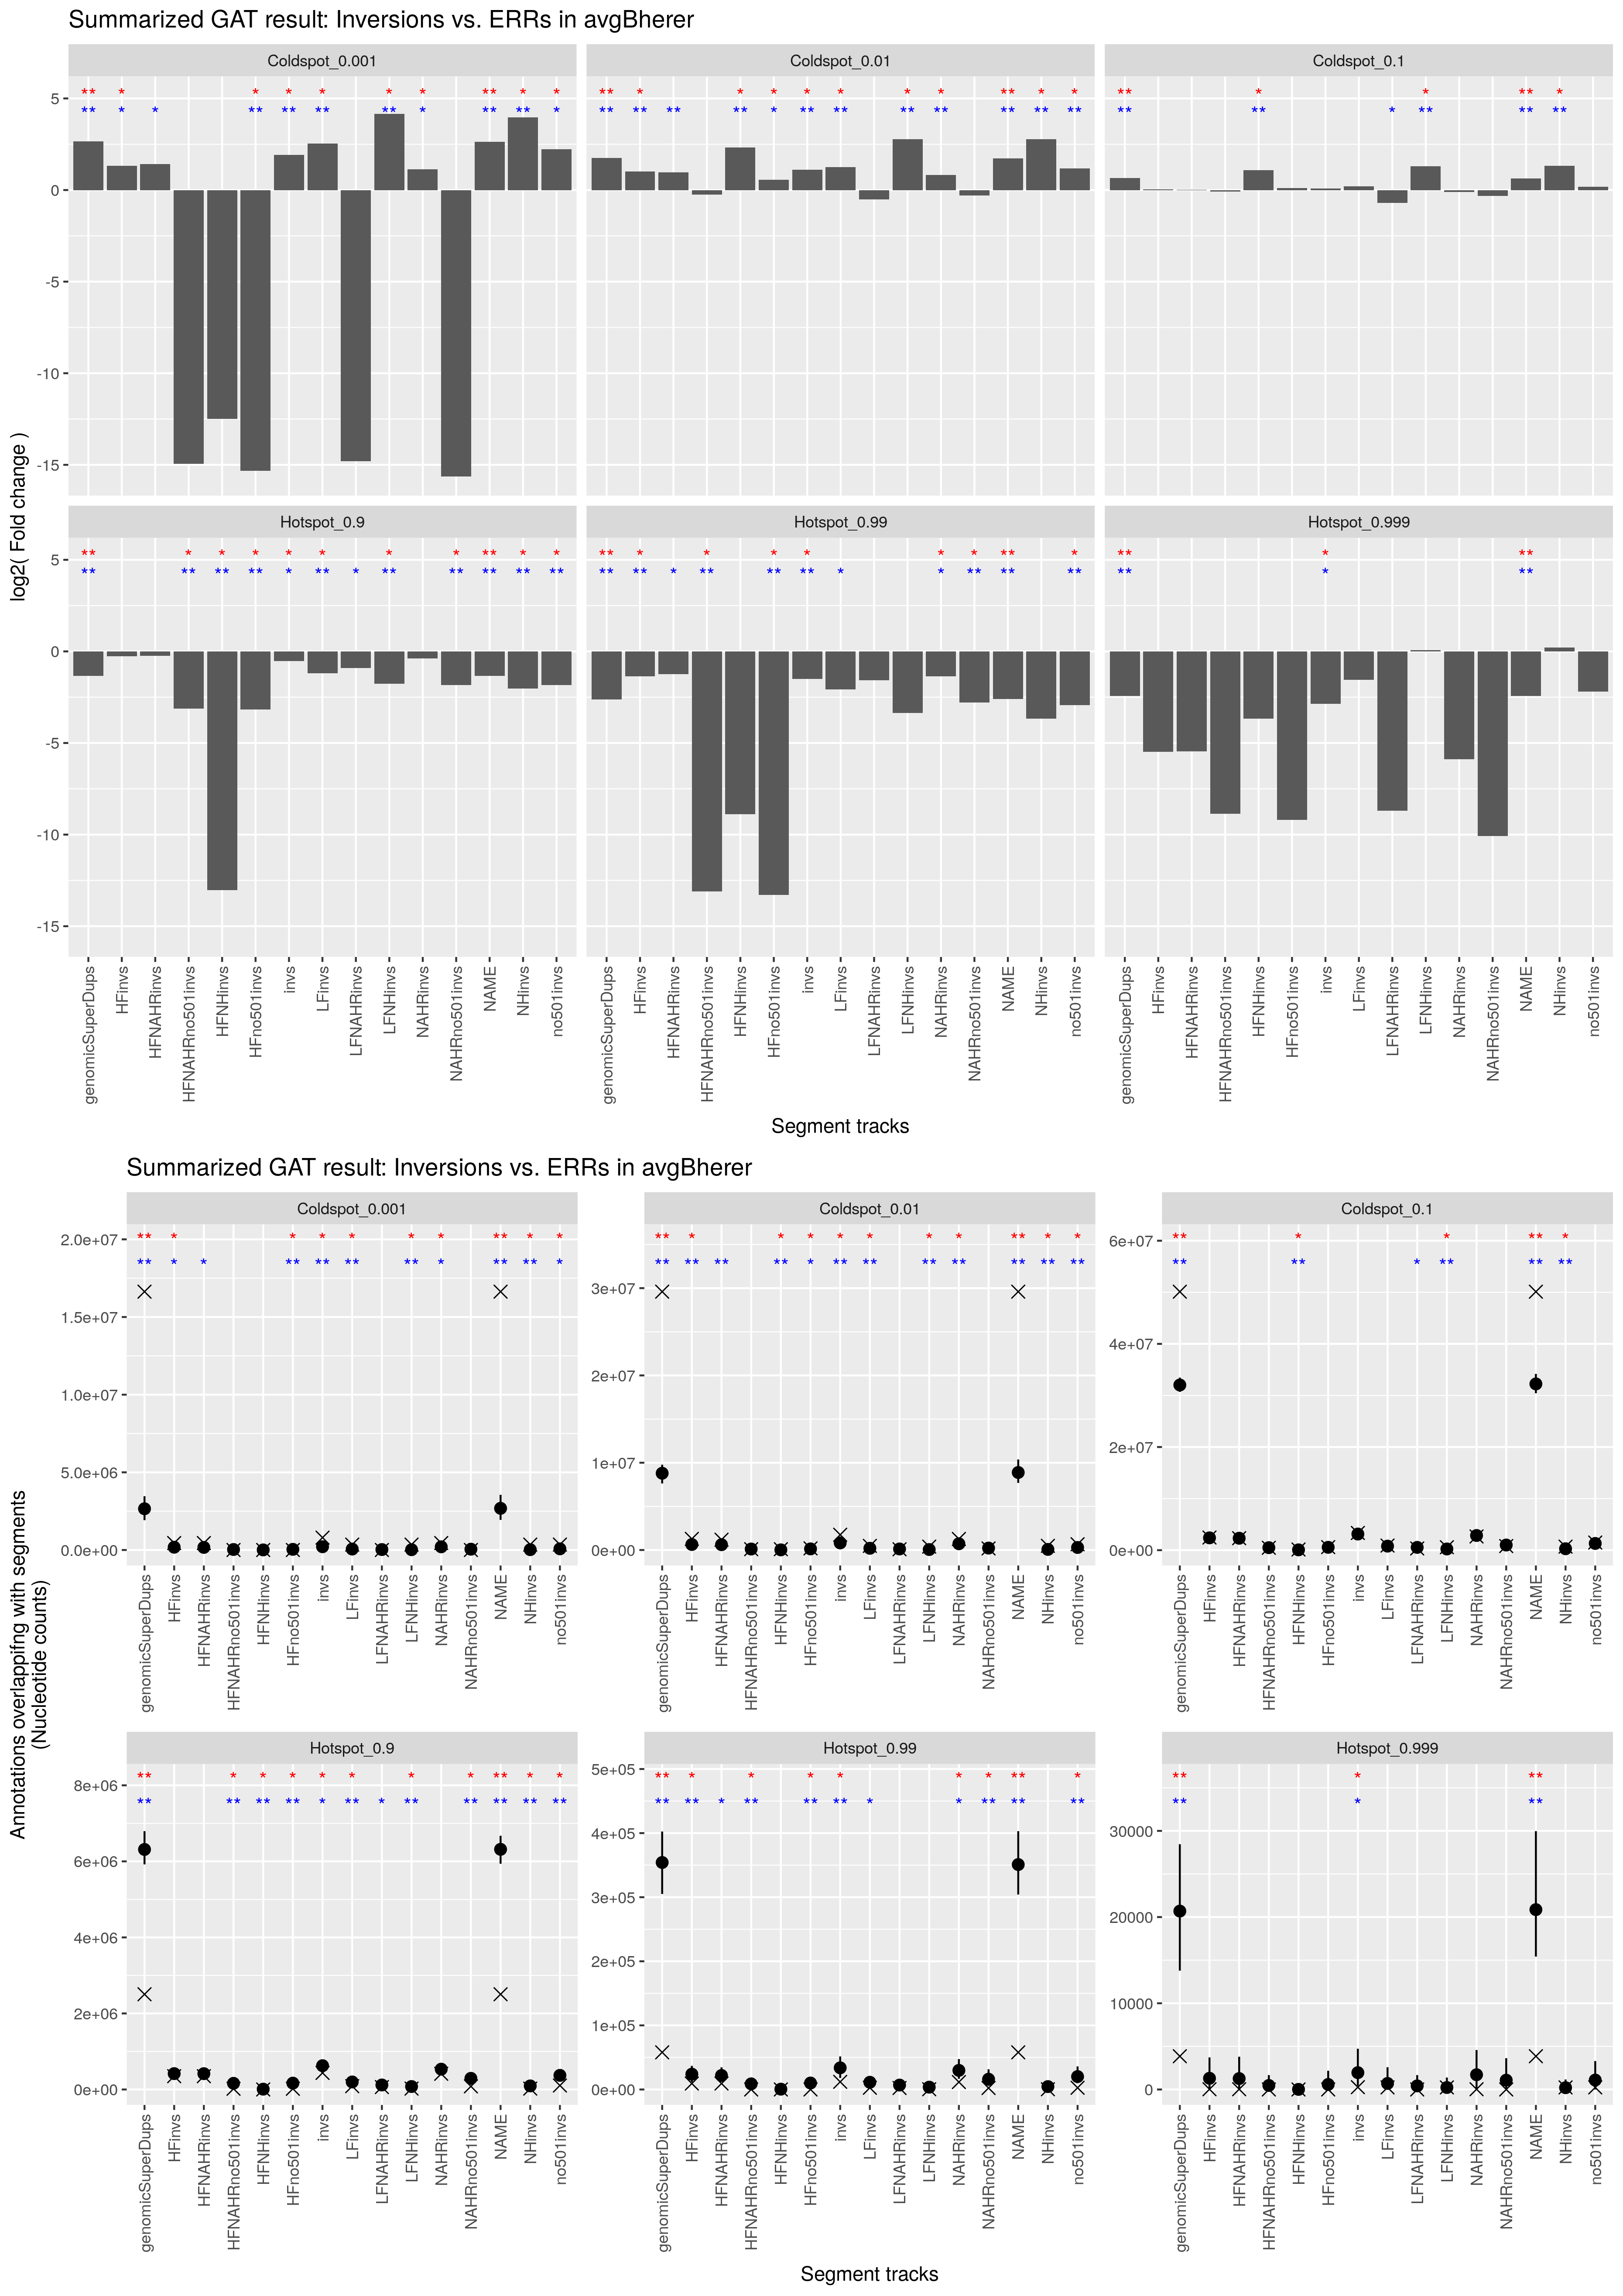

Source data for this figure (header and first rows):
track	annotation	observed	expected	CI95low	CI95high	stddev	fold	l2fold	pvalue	qvalue	track_nsegments	track_size	track_density	annotation_nsegments	annotation_size	annotation_density	overlap_nsegments	overlap_size	overlap_density	percent_overlap_nsegments_track	percent_overlap_size_track	percent_overlap_nsegments_annotation	percent_overlap_size_annotation
genomicSuperDups	Hotspot_0.99	57947	354163	305008	402446	31833	0.1636	-2.612	1.0000e-02	1.0000e-02	6984	120033000	4.4819e+00	8338	7648169	2.8557e-01	55	57947	2.1637e-03	0.7875	0.0483	0.6596	0.7577
genomicSuperDups	Hotspot_0.999	3856	20692	13788	28454	4338	0.1864	-2.424	1.0000e-02	1.0000e-02	6984	120033000	4.4819e+00	834	469549	1.7532e-02	5	3856	1.4398e-04	0.0716	0.0032	0.5995	0.8212
genomicSuperDups	Hotspot_0.9	2504317	6312943	5920861	6794611	252770	0.3967	-1.334	1.0000e-02	1.0000e-02	6984	120033000	4.4819e+00	83376	135028905	5.0418e+00	1027	2504317	9.3508e-02	14.71	2.086	1.232	1.855
genomicSuperDups	Coldspot_0.1	50118560	32025867	30692126	33452809	885721	1.565	0.6461	1.0000e-02	1.0000e-02	6984	120033000	4.4819e+00	83358	770018278	2.8751e+01	3279	50118560	1.8714e+00	46.95	41.75	3.934	6.509
genomicSuperDups	Coldspot_0.01	29597607	8794178	7624420	9778670	721939	3.366	1.751	1.0000e-02	1.0000e-02	6984	120033000	4.4819e+00	8321	204658289	7.6416e+00	902	29597607	1.1051e+00	12.92	24.66	10.84	14.46
genomicSuperDups	Coldspot_0.001	16632708	2654369	1917707	3462408	492518	6.266	2.648	1.0000e-02	1.0000e-02	6984	120033000	4.4819e+00	817	55726189	2.0807e+00	303	16632708	6.2104e-01	4.338	13.86	37.09	29.85
HFinvs	Hotspot_0.999	28	1299	0.0000	3719	1127	0.0223	-5.487	1.3000e-01	1.5600e-01	46	8344198	3.1156e-01	834	469549	1.7532e-02	1	28	1.0455e-06	2.174	0.0003	0.1199	0.0060
HFinvs	Hotspot_0.99	9261	23897	11566	36807	7240	0.3876	-1.367	1.0000e-02	3.0000e-02	46	8344198	3.1156e-01	8338	7648169	2.8557e-01	15	9261	3.4579e-04	32.61	0.1110	0.1799	0.1211
HFinvs	Hotspot_0.9	349366	417046	338360	512908	53607	0.8377	-0.2555	9.0000e-02	1.3500e-01	46	8344198	3.1156e-01	83376	135028905	5.0418e+00	193	349366	1.3045e-02	419.6	4.187	0.2315	0.2587
HFinvs	Coldspot_0.1	2451925	2388607	2041130	2769976	223612	1.026	0.0377	4.3000e-01	4.3000e-01	46	8344198	3.1156e-01	83358	770018278	2.8751e+01	140	2451925	9.1551e-02	304.3	29.38	0.1680	0.3184
HFinvs	Coldspot_0.01	1275540	631353	362983	875815	165737	2.02	1.015	1.0000e-02	3.0000e-02	46	8344198	3.1156e-01	8321	204658289	7.6416e+00	8	1275540	4.7627e-02	17.39	15.29	0.0961	0.6233
HFinvs	Coldspot_0.001	447609	178167	34923	395482	109259	2.512	1.329	2.0000e-02	4.0000e-02	46	8344198	3.1156e-01	817	55726189	2.0807e+00	1	447609	1.6713e-02	2.174	5.364	0.1224	0.8032
HFNAHRinvs	Hotspot_0.999	28	1266	0.0000	3799	1248	0.0229	-5.449	1.3000e-01	1.5600e-01	19	8162649	3.0478e-01	834	469549	1.7532e-02	1	28	1.0455e-06	5.263	0.0003	0.1199	0.0060
HFNAHRinvs	Hotspot_0.99	9261	21817	12719	34489	7006	0.4245	-1.236	3.0000e-02	6.0000e-02	19	8162649	3.0478e-01	8338	7648169	2.8557e-01	15	9261	3.4579e-04	78.95	0.1135	0.1799	0.1211
HFNAHRinvs	Hotspot_0.9	349366	415902	324331	505647	55872	0.8400	-0.2515	1.0000e-01	1.5000e-01	19	8162649	3.0478e-01	83376	135028905	5.0418e+00	193	349366	1.3045e-02	1016	4.28	0.2315	0.2587
HFNAHRinvs	Coldspot_0.1	2321862	2311726	1969145	2732006	238158	1.004	0.0063	4.5000e-01	4.5000e-01	19	8162649	3.0478e-01	83358	770018278	2.8751e+01	129	2321862	8.6695e-02	678.9	28.45	0.1548	0.3015
HFNAHRinvs	Coldspot_0.01	1182308	609499	330552	1000247	192840	1.94	0.9559	1.0000e-02	6.0000e-02	19	8162649	3.0478e-01	8321	204658289	7.6416e+00	7	1182308	4.4146e-02	36.84	14.48	0.0841	0.5777
HFNAHRinvs	Coldspot_0.001	447609	166332	20744	428189	115299	2.691	1.428	3.0000e-02	6.0000e-02	19	8162649	3.0478e-01	817	55726189	2.0807e+00	1	447609	1.6713e-02	5.263	5.484	0.1224	0.8032
HFNAHRno501invs	Coldspot_0.001	0	31277	0.0000	85917	25262	0.0000	-14.93	1.1000e-01	2.2000e-01	18	2511540	9.3777e-02	817	55726189	2.0807e+00	0	0	0.0000e+00	0.0000	0.0000	0.0000	0.0000
HFNAHRno501invs	Hotspot_0.99	0	8764	2666	17472	4603	0.0001	-13.1	1.0000e-02	3.0000e-02	18	2511540	9.3777e-02	8338	7648169	2.8557e-01	0	0	0.0000e+00	0.0000	0.0000	0.0000	0.0000
HFNAHRno501invs	Hotspot_0.999	0	464.9	0.0000	1669	692.4	0.0021	-8.864	4.8000e-01	4.8000e-01	18	2511540	9.3777e-02	834	469549	1.7532e-02	0	0	0.0000e+00	0.0000	0.0000	0.0000	0.0000
HFNAHRno501invs	Hotspot_0.9	18469	161825	113939	221286	31298	0.1141	-3.131	1.0000e-02	3.0000e-02	18	2511540	9.3777e-02	83376	135028905	5.0418e+00	6	18469	6.8961e-04	33.33	0.7354	0.0072	0.0137
HFNAHRno501invs	Coldspot_0.01	95185	113766	46299	208132	44049	0.8367	-0.2573	4.0000e-01	4.8000e-01	18	2511540	9.3777e-02	8321	204658289	7.6416e+00	2	95185	3.5541e-03	11.11	3.79	0.0240	0.0465
HFNAHRno501invs	Coldspot_0.1	462521	485948	360273	625290	74961	0.9518	-0.0713	3.6000e-01	4.8000e-01	18	2511540	9.3777e-02	83358	770018278	2.8751e+01	17	462521	1.7270e-02	94.44	18.42	0.0204	0.0601
HFNHinvs	Hotspot_0.9	0	8370	2301	17811	4997	0.0001	-13.03	1.0000e-02	2.0000e-02	27	181549	6.7788e-03	83376	135028905	5.0418e+00	0	0	0.0000e+00	0.0000	0.0000	0.0000	0.0000
HFNHinvs	Coldspot_0.001	0	5723	0.0000	21829	6615	0.0002	-12.48	1.6000e-01	2.4000e-01	27	181549	6.7788e-03	817	55726189	2.0807e+00	0	0	0.0000e+00	0.0000	0.0000	0.0000	0.0000
HFNHinvs	Hotspot_0.99	0	474	0.0000	2561	749.9	0.0021	-8.892	5.3000e-01	6.3600e-01	27	181549	6.7788e-03	8338	7648169	2.8557e-01	0	0	0.0000e+00	0.0000	0.0000	0.0000	0.0000
HFNHinvs	Hotspot_0.999	0	11.73	0.0000	0.0000	91.75	0.0786	-3.67	9.8000e-01	9.8000e-01	27	181549	6.7788e-03	834	469549	1.7532e-02	0	0	0.0000e+00	0.0000	0.0000	0.0000	0.0000
HFNHinvs	Coldspot_0.1	130063	61603	33815	90688	17716	2.111	1.078	1.0000e-02	2.0000e-02	27	181549	6.7788e-03	83358	770018278	2.8751e+01	11	130063	4.8564e-03	40.74	71.64	0.0132	0.0169
HFNHinvs	Coldspot_0.01	93232	18604	2837	41177	11362	5.011	2.325	1.0000e-02	2.0000e-02	27	181549	6.7788e-03	8321	204658289	7.6416e+00	1	93232	3.4812e-03	3.704	51.35	0.0120	0.0456
HFno501invs	Coldspot_0.001	0	41172	14275	73117	20136	0.0000	-15.33	1.0000e-02	2.0000e-02	45	2693089	1.0056e-01	817	55726189	2.0807e+00	0	0	0.0000e+00	0.0000	0.0000	0.0000	0.0000
HFno501invs	Hotspot_0.99	0	10058	2965	17556	4703	0.0001	-13.3	1.0000e-02	2.0000e-02	45	2693089	1.0056e-01	8338	7648169	2.8557e-01	0	0	0.0000e+00	0.0000	0.0000	0.0000	0.0000
HFno501invs	Hotspot_0.999	0	582.2	0.0000	2172	710.2	0.0017	-9.188	3.0000e-01	3.0000e-01	45	2693089	1.0056e-01	834	469549	1.7532e-02	0	0	0.0000e+00	0.0000	0.0000	0.0000	0.0000
HFno501invs	Hotspot_0.9	18469	166530	122832	228668	29514	0.1109	-3.172	1.0000e-02	2.0000e-02	45	2693089	1.0056e-01	83376	135028905	5.0418e+00	6	18469	6.8961e-04	13.33	0.6858	0.0072	0.0137
HFno501invs	Coldspot_0.1	592584	551348	447926	654516	59208	1.075	0.1041	2.2000e-01	2.6400e-01	45	2693089	1.0056e-01	83358	770018278	2.8751e+01	28	592584	2.2126e-02	62.22	22	0.0336	0.0770
HFno501invs	Coldspot_0.01	188417	128555	79677	183631	33403	1.466	0.5515	2.0000e-02	3.0000e-02	45	2693089	1.0056e-01	8321	204658289	7.6416e+00	3	188417	7.0352e-03	6.667	6.996	0.0361	0.0921
invs	Hotspot_0.999	266	1952	426	4726	1267	0.1367	-2.87	4.0000e-02	4.8000e-02	114	11812711	4.4107e-01	834	469549	1.7532e-02	2	266	9.9321e-06	1.754	0.0023	0.2398	0.0567
invs	Hotspot_0.99	11915	33786	17924	51523	9828	0.3527	-1.504	1.0000e-02	2.0000e-02	114	11812711	4.4107e-01	8338	7648169	2.8557e-01	20	11915	4.4489e-04	17.54	0.1009	0.2399	0.1558
invs	Hotspot_0.9	435546	625948	474068	765076	88904	0.6958	-0.5232	3.0000e-02	4.5000e-02	114	11812711	4.4107e-01	83376	135028905	5.0418e+00	245	435546	1.6263e-02	214.9	3.687	0.2938	0.3226
invs	Coldspot_0.1	3338565	3127396	2664983	3728897	312898	1.067	0.0943	1.8000e-01	1.8000e-01	114	11812711	4.4107e-01	83358	770018278	2.8751e+01	214	3338565	1.2466e-01	187.7	28.26	0.2567	0.4336
invs	Coldspot_0.01	1749458	813321	521228	1200943	197799	2.151	1.105	1.0000e-02	2.0000e-02	114	11812711	4.4107e-01	8321	204658289	7.6416e+00	19	1749458	6.5322e-02	16.67	14.81	0.2283	0.8548
invs	Coldspot_0.001	796118	209941	39820	430811	125676	3.792	1.923	1.0000e-02	2.0000e-02	114	11812711	4.4107e-01	817	55726189	2.0807e+00	3	796118	2.9726e-02	2.632	6.739	0.3672	1.429
LFinvs	Hotspot_0.99	2654	11234	3223	20907	5740	0.2363	-2.081	4.0000e-02	6.0000e-02	70	3497573	1.3059e-01	8338	7648169	2.8557e-01	5	2654	9.9097e-05	7.143	0.0759	0.0600	0.0347
LFinvs	Hotspot_0.999	238	699.1	0.0000	2584	912.7	0.3414	-1.551	4.7000e-01	4.7000e-01	70	3497573	1.3059e-01	834	469549	1.7532e-02	1	238	8.8866e-06	1.429	0.0068	0.1199	0.0507
LFinvs	Hotspot_0.9	86180	197745	127880	285680	48659	0.4358	-1.198	1.0000e-02	2.0000e-02	70	3497573	1.3059e-01	83376	135028905	5.0418e+00	52	86180	3.2178e-03	74.29	2.464	0.0624	0.0638
LFinvs	Coldspot_0.1	898023	781362	585616	1004349	130699	1.149	0.2008	1.6000e-01	1.9200e-01	70	3497573	1.3059e-01	83358	770018278	2.8751e+01	75	898023	3.3531e-02	107.1	25.68	0.0900	0.1166
LFinvs	Coldspot_0.01	473918	199282	100135	351292	73110	2.378	1.25	1.0000e-02	2.0000e-02	70	3497573	1.3059e-01	8321	204658289	7.6416e+00	11	473918	1.7695e-02	15.71	13.55	0.1322	0.2316
LFinvs	Coldspot_0.001	348509	60324	10795	152927	47530	5.777	2.53	1.0000e-02	2.0000e-02	70	3497573	1.3059e-01	817	55726189	2.0807e+00	2	348509	1.3013e-02	2.857	9.964	0.2448	0.6254
LFNAHRinvs	Coldspot_0.001	0	28408	0.0000	100146	31704	0.0000	-14.79	2.9000e-01	3.8400e-01	20	2334528	8.7168e-02	817	55726189	2.0807e+00	0	0	0.0000e+00	0.0000	0.0000	0.0000	0.0000
LFNAHRinvs	Hotspot_0.999	0	414.8	0.0000	1669	744.2	0.0024	-8.7	5.6000e-01	5.6000e-01	20	2334528	8.7168e-02	834	469549	1.7532e-02	0	0	0.0000e+00	0.0000	0.0000	0.0000	0.0000
LFNAHRinvs	Hotspot_0.99	2304	6867	1430	15387	4030	0.3356	-1.575	1.1000e-01	2.2000e-01	20	2334528	8.7168e-02	8338	7648169	2.8557e-01	3	2304	8.6028e-05	15	0.0987	0.0360	0.0301
LFNAHRinvs	Hotspot_0.9	63261	118510	63890	179684	34136	0.5338	-0.9056	5.0000e-02	1.5000e-01	20	2334528	8.7168e-02	83376	135028905	5.0418e+00	36	63261	2.3621e-03	180	2.71	0.0432	0.0468
LFNAHRinvs	Coldspot_0.1	331795	538396	342591	749461	124891	0.6163	-0.6984	5.0000e-02	1.5000e-01	20	2334528	8.7168e-02	83358	770018278	2.8751e+01	46	331795	1.2389e-02	230	14.21	0.0552	0.0431
LFNAHRinvs	Coldspot_0.01	85021	121158	24469	254619	71109	0.7017	-0.5110	3.2000e-01	3.8400e-01	20	2334528	8.7168e-02	8321	204658289	7.6416e+00	5	85021	3.1746e-03	25	3.642	0.0601	0.0415
LFNHinvs	Hotspot_0.99	350	3613	0.0000	10906	3505	0.0971	-3.364	1.4000e-01	1.6800e-01	50	1163045	4.3426e-02	8338	7648169	2.8557e-01	2	350	1.3069e-05	4	0.0301	0.0240	0.0046
LFNHinvs	Hotspot_0.9	22919	77710	32526	158070	36167	0.2949	-1.762	1.0000e-02	1.5000e-02	50	1163045	4.3426e-02	83376	135028905	5.0418e+00	16	22919	8.5576e-04	32	1.971	0.0192	0.0170
LFNHinvs	Hotspot_0.999	238	228.4	0.0000	1384	492.3	1.042	0.0588	2.1000e-01	2.1000e-01	50	1163045	4.3426e-02	834	469549	1.7532e-02	1	238	8.8866e-06	2	0.0205	0.1199	0.0507
LFNHinvs	Coldspot_0.1	566228	230236	155506	389836	68080	2.459	1.298	1.0000e-02	1.5000e-02	50	1163045	4.3426e-02	83358	770018278	2.8751e+01	29	566228	2.1142e-02	58	48.69	0.0348	0.0735
LFNHinvs	Coldspot_0.01	388897	56642	22335	109737	26069	6.866	2.779	1.0000e-02	1.5000e-02	50	1163045	4.3426e-02	8321	204658289	7.6416e+00	6	388897	1.4521e-02	12	33.44	0.0721	0.1900
LFNHinvs	Coldspot_0.001	348509	19525	239	46535	13433	17.85	4.158	1.0000e-02	1.5000e-02	50	1163045	4.3426e-02	817	55726189	2.0807e+00	2	348509	1.3013e-02	4	29.97	0.2448	0.6254
... 30 more rows
